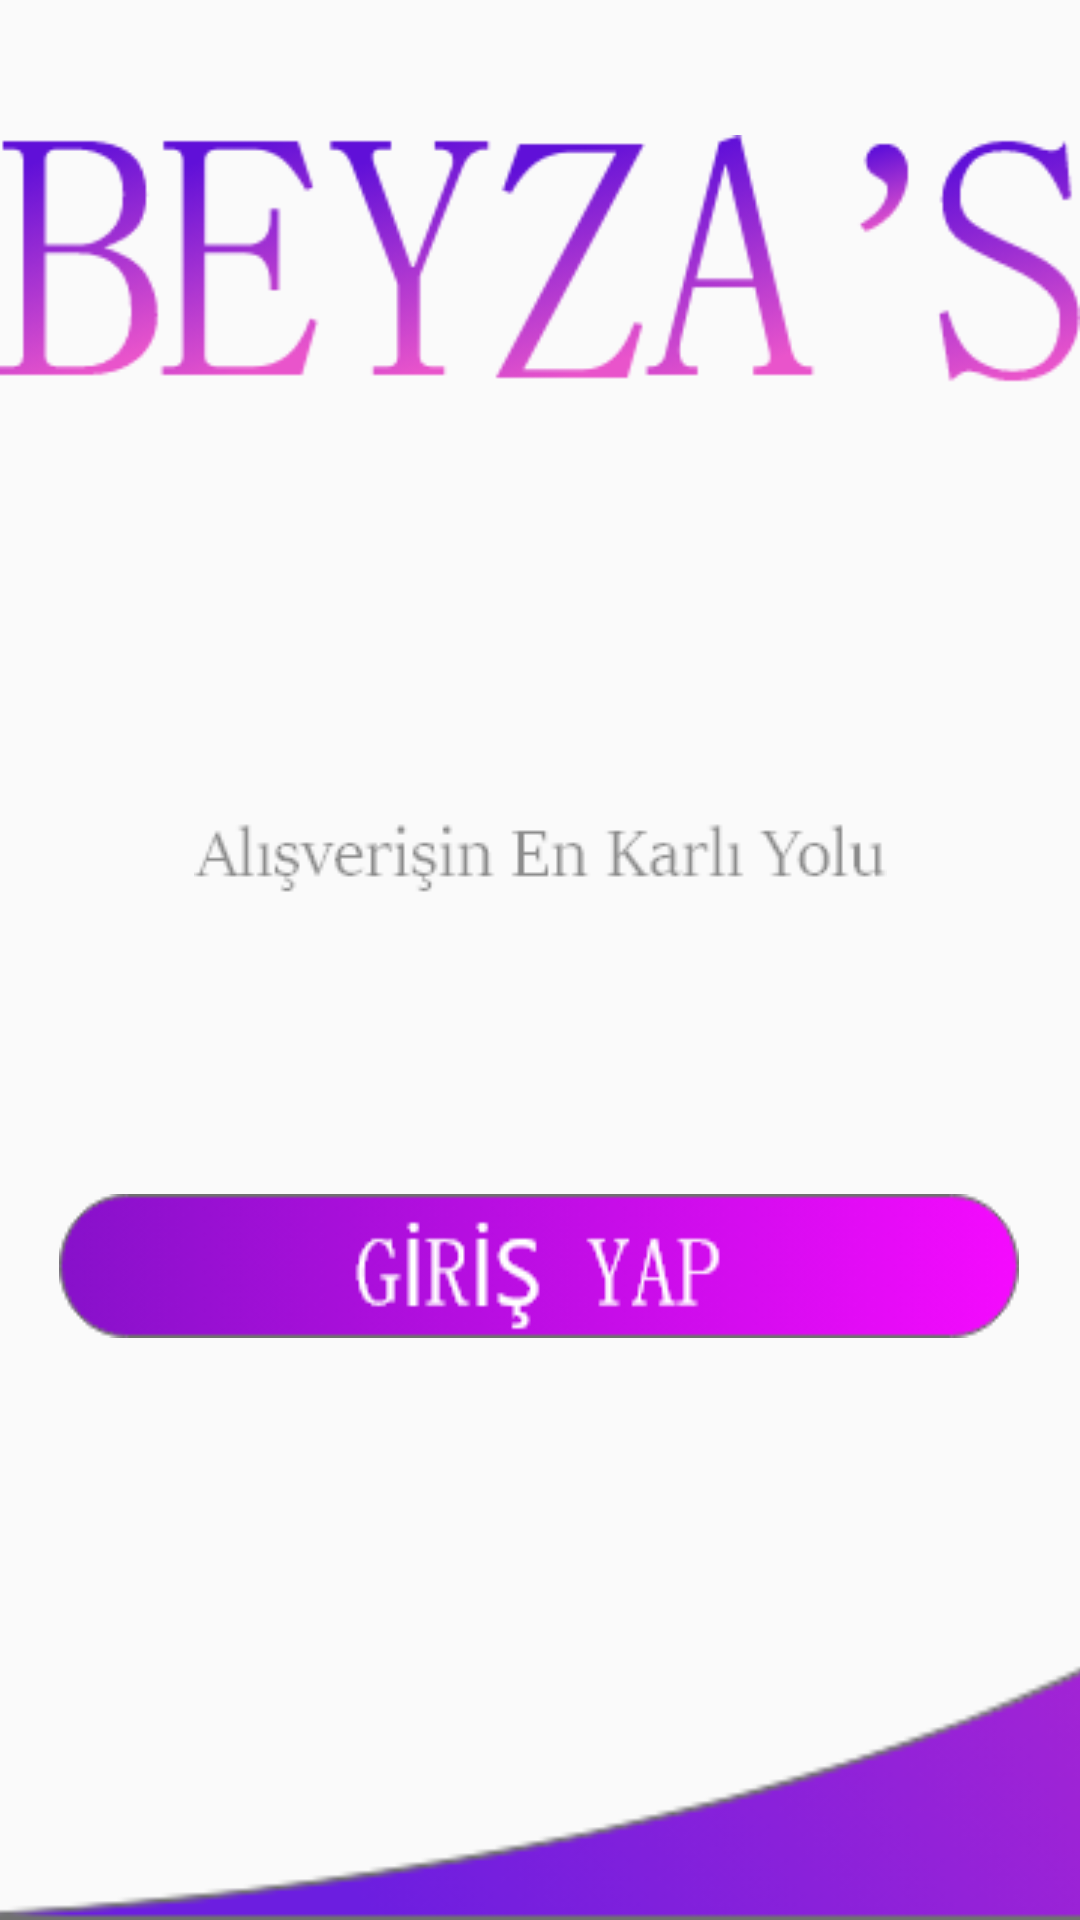

Here is an Android app screen rendered from its layout file. Give the layout XML and the strings, colors and styles it references.
<!-- AndroidManifest.xml: application theme Theme.Beyzas -->
<!-- res/layout/activity_main.xml -->
<?xml version="1.0" encoding="utf-8"?>
<androidx.constraintlayout.widget.ConstraintLayout xmlns:android="http://schemas.android.com/apk/res/android"
    xmlns:app="http://schemas.android.com/apk/res-auto"
    xmlns:tools="http://schemas.android.com/tools"
    android:layout_width="match_parent"
    android:layout_height="match_parent"
    tools:context=".MainActivity">

    <ImageView
        android:id="@+id/imageView"
        android:layout_width="wrap_content"
        android:layout_height="wrap_content"
        android:layout_marginTop="44dp"
        app:layout_constraintEnd_toEndOf="parent"
        app:layout_constraintHorizontal_bias="0.487"
        app:layout_constraintStart_toStartOf="parent"
        app:layout_constraintTop_toTopOf="parent"
        app:srcCompat="@drawable/beyzas_picture" />

    <ImageView
        android:id="@+id/imageView2"
        android:layout_width="wrap_content"
        android:layout_height="wrap_content"
        android:layout_marginTop="144dp"
        app:layout_constraintEnd_toEndOf="parent"
        app:layout_constraintStart_toStartOf="parent"
        app:layout_constraintTop_toBottomOf="@+id/imageView"
        app:srcCompat="@drawable/slogan_text" />

    <ImageView
        android:id="@+id/imageView4"
        android:layout_width="415dp"
        android:layout_height="200dp"
        android:layout_marginTop="136dp"
        android:scaleType="centerCrop"
        app:layout_constraintBottom_toBottomOf="parent"
        app:layout_constraintEnd_toEndOf="parent"
        app:layout_constraintHorizontal_bias="0.0"
        app:layout_constraintStart_toStartOf="parent"
        app:layout_constraintTop_toBottomOf="@+id/btnLogin"
        app:layout_constraintVertical_bias="1.0"
        app:srcCompat="@drawable/alt_ekran_picture" />
    
    <Button
        android:id="@+id/btnLogin"
        android:layout_width="wrap_content"
        android:layout_height="wrap_content"
        android:layout_marginTop="28dp"
        android:background="@drawable/btn_giris_yap"
        app:layout_constraintEnd_toEndOf="parent"
        app:layout_constraintHorizontal_bias="0.494"
        app:layout_constraintStart_toStartOf="parent"
        app:layout_constraintTop_toBottomOf="@+id/imageView2" />
    
    

    
</androidx.constraintlayout.widget.ConstraintLayout>
<!-- resources referenced by this layout -->
<resources>
  <!-- drawable alt_ekran_picture: png bitmap (drawable, 11310 bytes) -->
  <!-- drawable beyzas_picture: png bitmap (drawable, 19971 bytes) -->
  <!-- drawable btn_giris_yap: png bitmap (drawable, 9760 bytes) -->
  <!-- drawable slogan_text: png bitmap (drawable, 3026 bytes) -->
  <style name="Theme.Beyzas" parent="@style/Theme.AppCompat.Light.NoActionBar">
          
          <item name="colorPrimary">@color/purple_500</item>
          <item name="colorPrimaryVariant">@color/purple_700</item>
          <item name="colorOnPrimary">@color/white</item>
          
          <item name="colorSecondary">@color/teal_200</item>
          <item name="colorSecondaryVariant">@color/teal_700</item>
          <item name="colorOnSecondary">@color/black</item>
          
          <item name="android:statusBarColor" tools:targetApi="21">?attr/colorPrimaryVariant</item>
          
  
          <item name="android:windowNoTitle">true</item>
          <item name="android:windowActionBar">false</item>
          <item name="android:windowFullscreen">true</item>
          <item name="android:windowContentOverlay">@null</item>
          
  
      </style>
  <!-- not gathered from this repository: default colours our renderer supplied (Android Studio template values) -->
  <color name="purple_500">#FF6200EE</color>
  <color name="purple_700">#FF3700B3</color>
  <color name="teal_200">#FF03DAC5</color>
  <color name="teal_700">#FF018786</color>
  <color name="black">#FF000000</color>
  <color name="white">#FFFFFFFF</color>
</resources>
